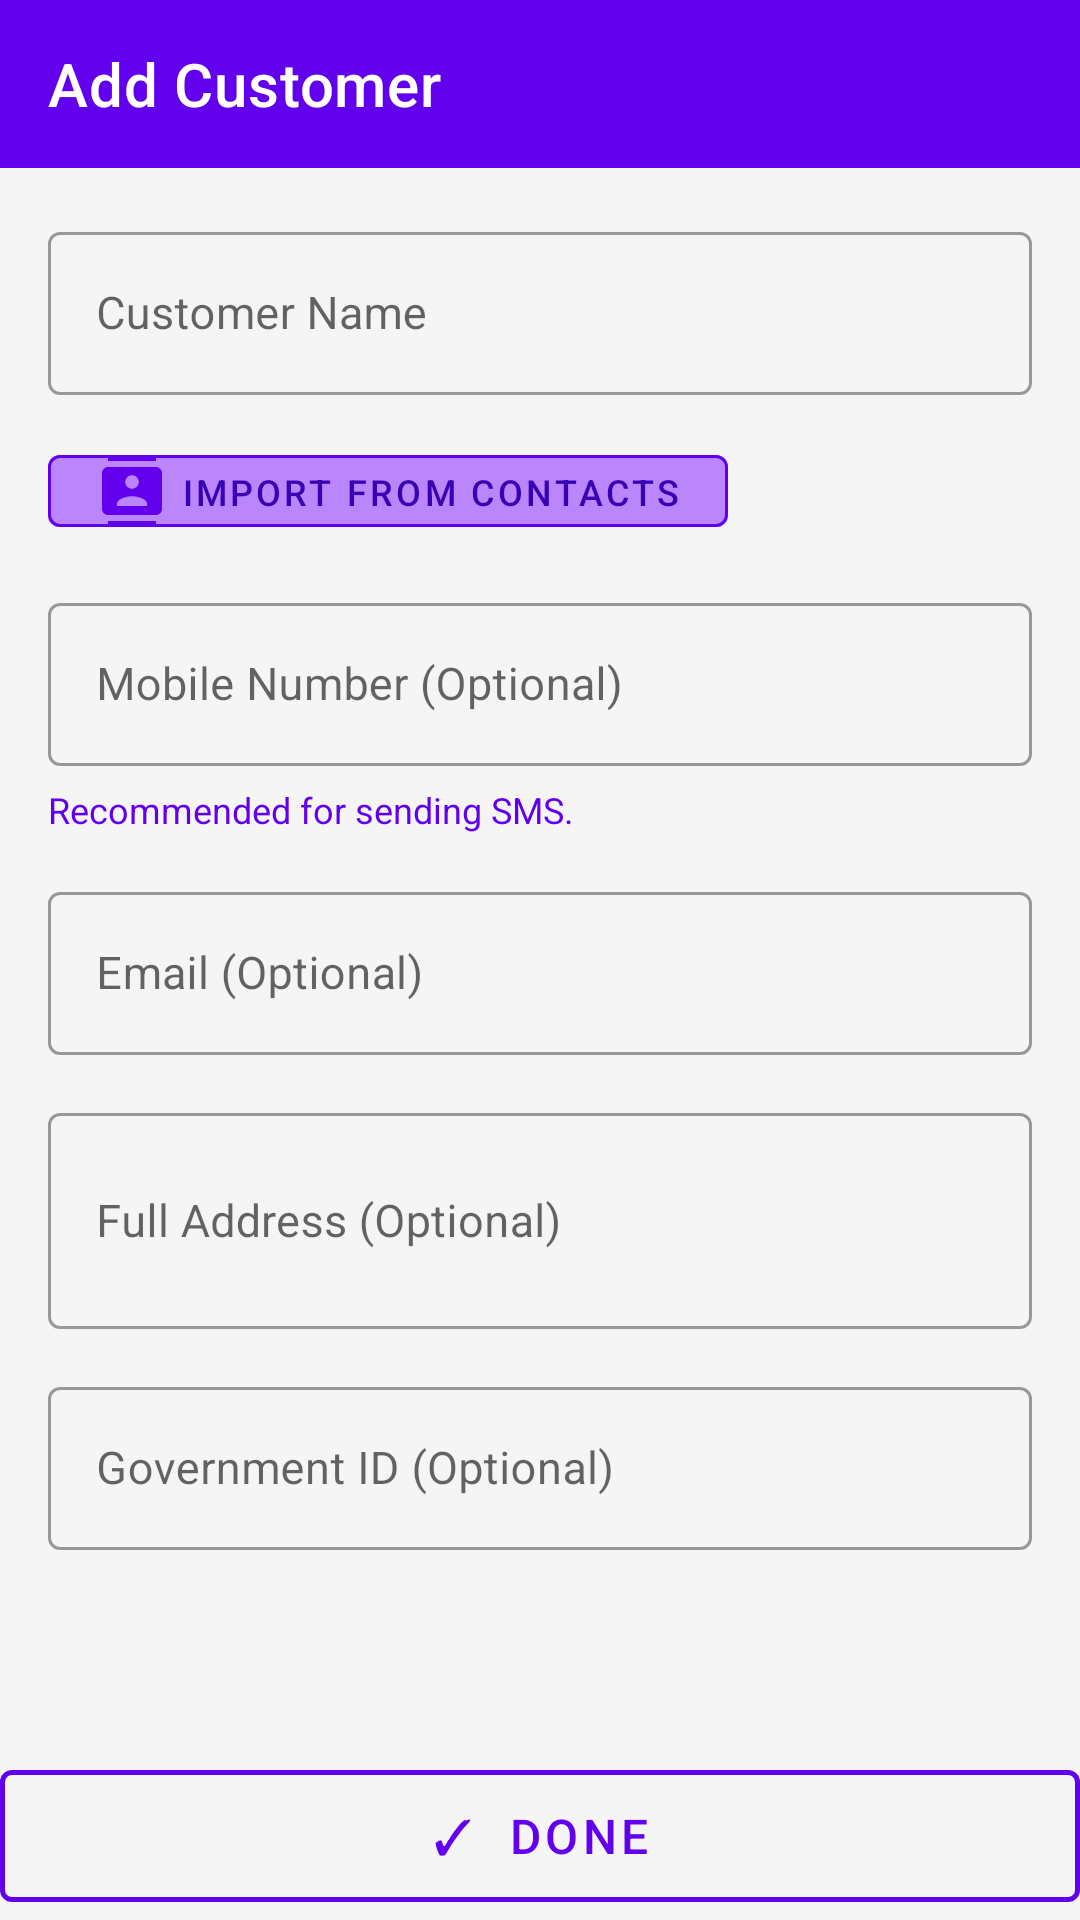

Reconstruct the res/layout file that produces this screen, plus the resources it refers to.
<!-- AndroidManifest.xml: application theme Theme.MyEKhata -->
<!-- res/layout/activity_add_edit_customer.xml -->
<?xml version="1.0" encoding="utf-8"?>
<LinearLayout
    xmlns:android="http://schemas.android.com/apk/res/android"
    xmlns:app="http://schemas.android.com/apk/res-auto"
    android:layout_width="match_parent"
    android:layout_height="match_parent"
    android:orientation="vertical"
    android:background="@color/background">

    <com.google.android.material.appbar.MaterialToolbar
        android:id="@+id/toolbar"
        android:layout_width="match_parent"
        android:layout_height="56dp"
        android:background="@color/primary"
        app:navigationIcon="@drawable/ic_close"
        app:navigationIconTint="@color/white"
        app:titleTextColor="@color/white"
        app:title="Add Customer" />

    <ScrollView
        android:layout_width="match_parent"
        android:layout_height="0dp"
        android:layout_weight="1">

        <LinearLayout
            android:layout_width="match_parent"
            android:layout_height="wrap_content"
            android:orientation="vertical"
            android:padding="16dp">

            
            <com.google.android.material.textfield.TextInputLayout
                android:layout_width="match_parent"
                android:layout_height="wrap_content"
                android:layout_marginBottom="14dp"
                style="@style/Widget.MaterialComponents.TextInputLayout.OutlinedBox">

                <com.google.android.material.textfield.TextInputEditText
                    android:id="@+id/et_name"
                    android:layout_width="match_parent"
                    android:layout_height="wrap_content"
                    android:hint="Customer Name"
                    android:inputType="textPersonName"
                    android:textSize="15sp" />
            </com.google.android.material.textfield.TextInputLayout>

            
            <com.google.android.material.button.MaterialButton
                android:id="@+id/btn_import_contact"
                android:layout_width="wrap_content"
                android:layout_height="36dp"
                android:layout_marginBottom="14dp"
                android:text="Import from Contacts"
                android:textSize="12sp"
                app:backgroundTint="@color/primary_light"
                android:textColor="@color/primary_dark"
                style="@style/Widget.MaterialComponents.Button.OutlinedButton"
                app:strokeColor="@color/primary"
                app:icon="@drawable/ic_contact" />

            <com.google.android.material.textfield.TextInputLayout
                android:layout_width="match_parent"
                android:layout_height="wrap_content"
                android:layout_marginBottom="14dp"
                style="@style/Widget.MaterialComponents.TextInputLayout.OutlinedBox">
                <com.google.android.material.textfield.TextInputEditText
                    android:id="@+id/et_mobile"
                    android:layout_width="match_parent"
                    android:layout_height="wrap_content"
                    android:hint="Mobile Number (Optional)"
                    android:inputType="phone"
                    android:textSize="15sp" />
            </com.google.android.material.textfield.TextInputLayout>

            <TextView
                android:layout_width="wrap_content"
                android:layout_height="wrap_content"
                android:text="Recommended for sending SMS."
                android:textColor="@color/primary"
                android:textSize="12sp"
                android:layout_marginTop="-8dp"
                android:layout_marginBottom="14dp" />

            <com.google.android.material.textfield.TextInputLayout
                android:layout_width="match_parent"
                android:layout_height="wrap_content"
                android:layout_marginBottom="14dp"
                style="@style/Widget.MaterialComponents.TextInputLayout.OutlinedBox">
                <com.google.android.material.textfield.TextInputEditText
                    android:id="@+id/et_email"
                    android:layout_width="match_parent"
                    android:layout_height="wrap_content"
                    android:hint="Email (Optional)"
                    android:inputType="textEmailAddress"
                    android:textSize="15sp" />
            </com.google.android.material.textfield.TextInputLayout>

            <com.google.android.material.textfield.TextInputLayout
                android:layout_width="match_parent"
                android:layout_height="wrap_content"
                android:layout_marginBottom="14dp"
                style="@style/Widget.MaterialComponents.TextInputLayout.OutlinedBox">
                <com.google.android.material.textfield.TextInputEditText
                    android:id="@+id/et_address"
                    android:layout_width="match_parent"
                    android:layout_height="wrap_content"
                    android:hint="Full Address (Optional)"
                    android:inputType="textMultiLine"
                    android:minLines="2"
                    android:textSize="15sp" />
            </com.google.android.material.textfield.TextInputLayout>

            <com.google.android.material.textfield.TextInputLayout
                android:layout_width="match_parent"
                android:layout_height="wrap_content"
                android:layout_marginBottom="14dp"
                style="@style/Widget.MaterialComponents.TextInputLayout.OutlinedBox">
                <com.google.android.material.textfield.TextInputEditText
                    android:id="@+id/et_gov_id"
                    android:layout_width="match_parent"
                    android:layout_height="wrap_content"
                    android:hint="Government ID (Optional)"
                    android:inputType="text"
                    android:textSize="15sp" />
            </com.google.android.material.textfield.TextInputLayout>

        </LinearLayout>
    </ScrollView>

    
    <com.google.android.material.button.MaterialButton
        android:id="@+id/btn_done"
        android:layout_width="match_parent"
        android:layout_height="56dp"
        android:text="✓  DONE"
        android:textSize="16sp"
        android:textColor="@color/primary"
        android:layout_margin="0dp"
        style="@style/Widget.MaterialComponents.Button.OutlinedButton"
        app:strokeColor="@color/primary"
        app:strokeWidth="1.5dp" />

</LinearLayout>
<!-- resources referenced by this layout -->
<resources>
  <color name="background">#F5F5F5</color>
  <color name="primary">#6200EE</color>
  <color name="primary_dark">#3700B3</color>
  <color name="primary_light">#BB86FC</color>
  <color name="white">#FFFFFF</color>
  <!-- drawable ic_contact (drawable) -->
  <vector xmlns:android="http://schemas.android.com/apk/res/android" android:width="24dp" android:height="24dp" android:viewportWidth="24" android:viewportHeight="24">
      <path android:fillColor="#FF000000" android:pathData="M20,0H4v2h16V0zM4,24h16v-2H4V24zM20,4H4C2.9,4 2,4.9 2,6v12c0,1.1 0.9,2 2,2h16c1.1,0 2,-0.9 2,-2V6C22,4.9 21.1,4 20,4zM12,6.75c1.24,0 2.25,1.01 2.25,2.25s-1.01,2.25 -2.25,2.25S9.75,10.24 9.75,9 10.76,6.75 12,6.75zM17,17H7v-0.75c0,-1.67 3.33,-2.5 5,-2.5s5,0.83 5,2.5V17z"/>
  </vector>
  <style name="Theme.MyEKhata" parent="Theme.MaterialComponents.DayNight.NoActionBar">
          <item name="colorPrimary">@color/primary</item>
          <item name="colorPrimaryVariant">@color/primary_dark</item>
          <item name="colorOnPrimary">@color/white</item>
          <item name="colorSecondary">@color/accent</item>
          <item name="colorSurface">@color/surface</item>
          <item name="android:colorBackground">@color/background</item>
          <item name="android:statusBarColor">@color/primary_dark</item>
      </style>
  <color name="accent">#03DAC5</color>
  <color name="surface">#FFFFFF</color>
</resources>
